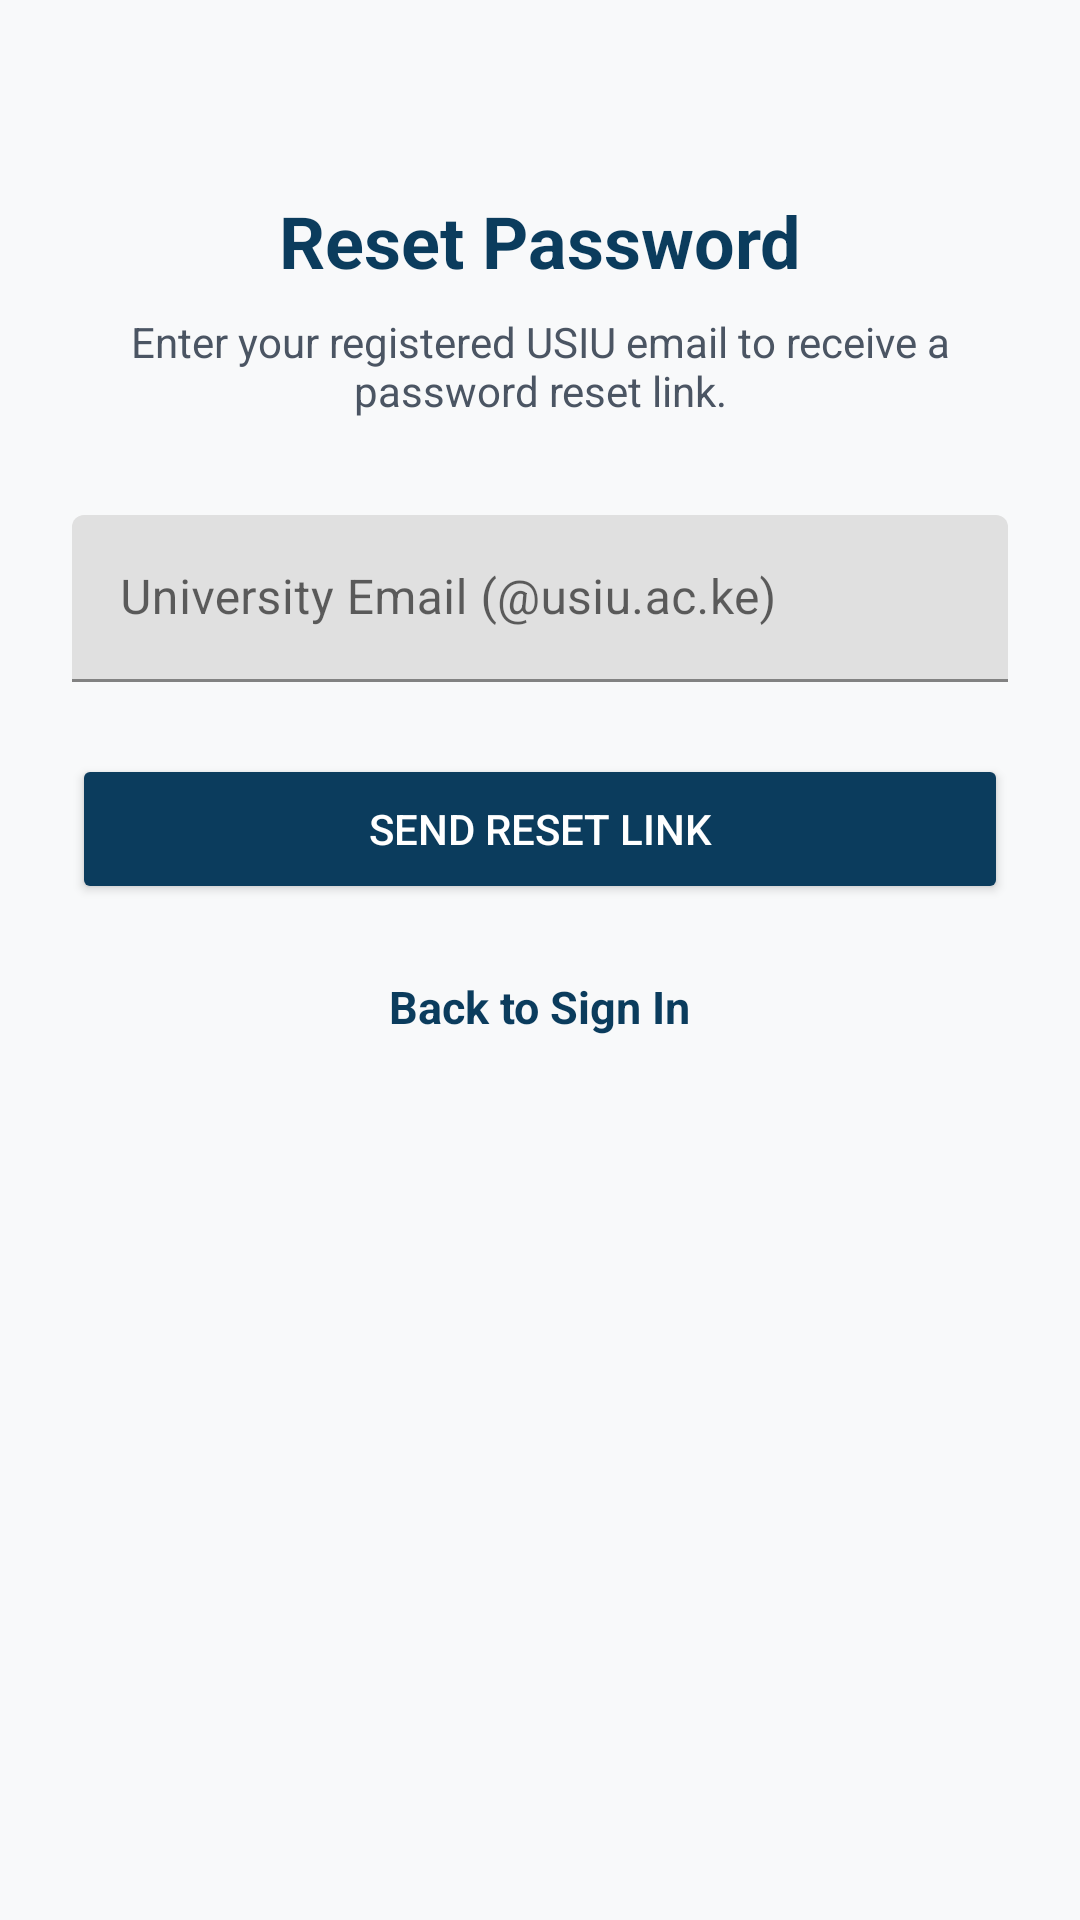

Produce the Android XML layout that renders to this screen, including the resource entries it uses.
<!-- AndroidManifest.xml: application theme Theme.CommunityService -->
<!-- res/layout/activity_forgot_password.xml -->
<?xml version="1.0" encoding="utf-8"?>
<LinearLayout xmlns:android="http://schemas.android.com/apk/res/android"
    android:layout_width="match_parent"
    android:layout_height="match_parent"
    android:orientation="vertical"
    android:padding="24dp"
    android:background="@color/background"
    android:gravity="center_horizontal">

    <TextView
        android:layout_width="wrap_content"
        android:layout_height="wrap_content"
        android:layout_marginTop="40dp"
        android:text="Reset Password"
        android:textColor="@color/primary"
        android:textSize="24sp"
        android:textStyle="bold" />

    <TextView
        android:layout_width="wrap_content"
        android:layout_height="wrap_content"
        android:layout_marginTop="8dp"
        android:text="Enter your registered USIU email to receive a password reset link."
        android:textColor="@color/text_secondary"
        android:textSize="14sp"
        android:gravity="center" />

    <com.google.android.material.textfield.TextInputLayout
        android:layout_width="match_parent"
        android:layout_height="wrap_content"
        android:layout_marginTop="32dp">

        <com.google.android.material.textfield.TextInputEditText
            android:id="@+id/et_reset_email"
            android:layout_width="match_parent"
            android:layout_height="wrap_content"
            android:hint="@string/email_hint"
            android:inputType="textEmailAddress" />
    </com.google.android.material.textfield.TextInputLayout>

    <Button
        android:id="@+id/btn_send_reset"
        android:layout_width="match_parent"
        android:layout_height="50dp"
        android:layout_marginTop="24dp"
        android:text="Send Reset Link"
        android:backgroundTint="@color/primary"
        android:textColor="@color/white" />

    <ProgressBar
        android:id="@+id/pb_reset"
        android:layout_width="wrap_content"
        android:layout_height="wrap_content"
        android:layout_marginTop="16dp"
        android:visibility="gone" />

    <TextView
        android:id="@+id/tv_back_to_login"
        android:layout_width="wrap_content"
        android:layout_height="wrap_content"
        android:layout_marginTop="24dp"
        android:text="Back to Sign In"
        android:textColor="@color/primary"
        android:textSize="15sp"
        android:textStyle="bold" />
</LinearLayout>
<!-- resources referenced by this layout -->
<resources>
  <color name="background">#F8F9FA</color>
  <color name="primary">#0B3C5D</color>
  <color name="text_secondary">#4B5563</color>
  <color name="white">#FFFFFF</color>
  <string name="email_hint">University Email (@usiu.ac.ke)</string>
  <style name="Theme.CommunityService" parent="Theme.MaterialComponents.DayNight.NoActionBar">
          
          <item name="colorPrimary">@color/primary</item>
          <item name="colorPrimaryVariant">@color/primary_variant</item>
          <item name="colorOnPrimary">@color/white</item>
          
          <item name="colorSecondary">@color/secondary</item>
          <item name="colorSecondaryVariant">@color/secondary_variant</item>
          <item name="colorOnSecondary">@color/white</item>
          
          <item name="android:statusBarColor">@color/primary_variant</item>
          <item name="android:windowLightStatusBar" tools:targetApi="m">false</item>
          <item name="android:windowBackground">@color/background</item>
      </style>
  <color name="primary_variant">#07283F</color>
  <color name="secondary">#DDA01E</color>
  <color name="secondary_variant">#B8820B</color>
</resources>
